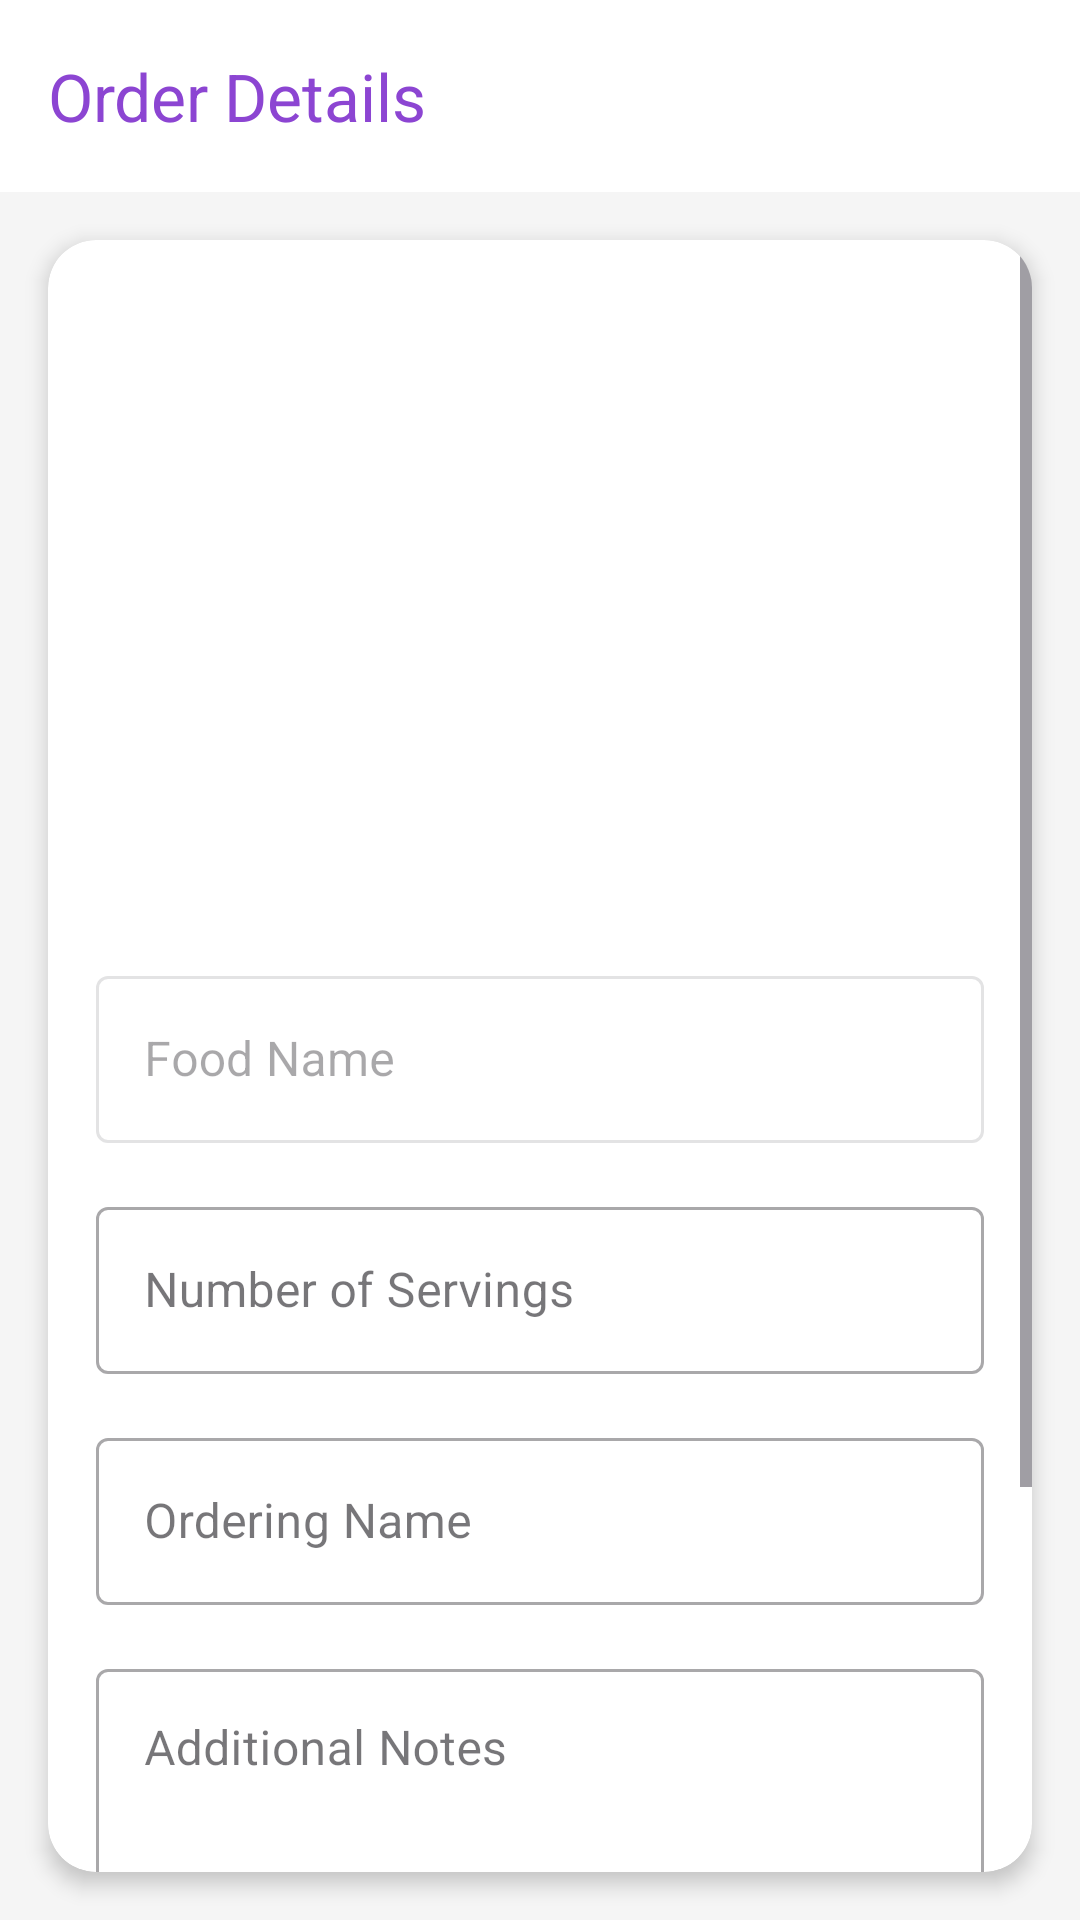

The Android layout XML behind this screen, and the referenced resources:
<!-- AndroidManifest.xml: application theme Theme.UTSprak -->
<!-- res/layout/activity_order.xml -->
<?xml version="1.0" encoding="utf-8"?>
<androidx.constraintlayout.widget.ConstraintLayout xmlns:android="http://schemas.android.com/apk/res/android"
    xmlns:app="http://schemas.android.com/apk/res-auto"
    xmlns:tools="http://schemas.android.com/tools"
    android:id="@+id/main"
    android:layout_width="match_parent"
    android:layout_height="match_parent"
    android:background="@color/background_color"
    tools:context=".OrderActivity">

        
        <com.google.android.material.appbar.AppBarLayout
            android:id="@+id/appBarLayout"
            android:layout_width="match_parent"
            android:layout_height="wrap_content"
            app:layout_constraintTop_toTopOf="parent">

                <com.google.android.material.appbar.MaterialToolbar
                    android:id="@+id/topAppBar"
                    android:layout_width="match_parent"
                    android:layout_height="?attr/actionBarSize"
                    android:background="@color/white"
                    app:title="Order Details"
                    app:titleTextColor="@color/colorPrimary"/>

        </com.google.android.material.appbar.AppBarLayout>

        
        <androidx.cardview.widget.CardView
            android:layout_width="match_parent"
            android:layout_height="0dp"
            android:layout_margin="16dp"
            app:cardCornerRadius="16dp"
            app:cardElevation="4dp"
            app:layout_constraintTop_toBottomOf="@id/appBarLayout"
            app:layout_constraintBottom_toBottomOf="parent">

                <ScrollView
                    android:layout_width="match_parent"
                    android:layout_height="match_parent">

                        <LinearLayout
                            android:layout_width="match_parent"
                            android:layout_height="wrap_content"
                            android:orientation="vertical"
                            android:padding="16dp">

                                
                                <ImageView
                                    android:id="@+id/ivFoodImage"
                                    android:layout_width="200dp"
                                    android:layout_height="200dp"
                                    android:layout_gravity="center"
                                    android:layout_marginBottom="24dp"
                                    android:scaleType="centerCrop"/>

                                
                                <com.google.android.material.textfield.TextInputLayout
                                    android:layout_width="match_parent"
                                    android:layout_height="wrap_content"
                                    android:layout_marginBottom="16dp"
                                    android:enabled="false"
                                    style="@style/Widget.MaterialComponents.TextInputLayout.OutlinedBox">

                                        <com.google.android.material.textfield.TextInputEditText
                                            android:id="@+id/etFoodName"
                                            android:layout_width="match_parent"
                                            android:layout_height="wrap_content"
                                            android:textColor="@color/black"
                                            android:hint="Food Name"/>

                                </com.google.android.material.textfield.TextInputLayout>

                                
                                <com.google.android.material.textfield.TextInputLayout
                                    android:layout_width="match_parent"
                                    android:layout_height="wrap_content"
                                    android:layout_marginBottom="16dp"
                                    style="@style/Widget.MaterialComponents.TextInputLayout.OutlinedBox">

                                        <com.google.android.material.textfield.TextInputEditText
                                            android:id="@+id/etServings"
                                            android:layout_width="match_parent"
                                            android:layout_height="wrap_content"
                                            android:hint="Number of Servings"
                                            android:inputType="number"/>

                                </com.google.android.material.textfield.TextInputLayout>

                                
                                <com.google.android.material.textfield.TextInputLayout
                                    android:layout_width="match_parent"
                                    android:layout_height="wrap_content"
                                    android:layout_marginBottom="16dp"
                                    style="@style/Widget.MaterialComponents.TextInputLayout.OutlinedBox">

                                        <com.google.android.material.textfield.TextInputEditText
                                            android:id="@+id/etName"
                                            android:layout_width="match_parent"
                                            android:layout_height="wrap_content"
                                            android:hint="Ordering Name"/>

                                </com.google.android.material.textfield.TextInputLayout>

                                
                                <com.google.android.material.textfield.TextInputLayout
                                    android:layout_width="match_parent"
                                    android:layout_height="wrap_content"
                                    android:layout_marginBottom="24dp"
                                    style="@style/Widget.MaterialComponents.TextInputLayout.OutlinedBox">

                                        <com.google.android.material.textfield.TextInputEditText
                                            android:id="@+id/etNotes"
                                            android:layout_width="match_parent"
                                            android:layout_height="wrap_content"
                                            android:hint="Additional Notes"
                                            android:minLines="3"
                                            android:gravity="top"/>

                                </com.google.android.material.textfield.TextInputLayout>

                                
                                <com.google.android.material.button.MaterialButton
                                    android:id="@+id/btnOrder"
                                    android:layout_width="match_parent"
                                    android:layout_height="wrap_content"
                                    android:text="Place Order"
                                    android:textAllCaps="false"
                                    android:padding="12dp"
                                    app:cornerRadius="8dp"
                                    app:iconGravity="textStart"/>

                                <com.google.android.material.button.MaterialButton
                                    android:id="@+id/btnBackToList"
                                    android:layout_width="match_parent"
                                    android:layout_height="wrap_content"
                                    android:text="Back"
                                    android:textAllCaps="false"
                                    android:padding="12dp"
                                    app:cornerRadius="8dp"
                                    app:iconGravity="textStart"/>


                        </LinearLayout>

                </ScrollView>

        </androidx.cardview.widget.CardView>

</androidx.constraintlayout.widget.ConstraintLayout>
<!-- resources referenced by this layout -->
<resources>
  <color name="background_color">#F5F5F5</color>
  <color name="black">#FF000000</color>
  <color name="colorPrimary">#8C45D2</color>
  <color name="white">#FFFFFFFF</color>
  <style name="Theme.UTSprak" parent="Base.Theme.UTSproject" />
  <style name="Base.Theme.UTSproject" parent="Theme.Material3.DayNight.NoActionBar">
          
          
      </style>
</resources>
